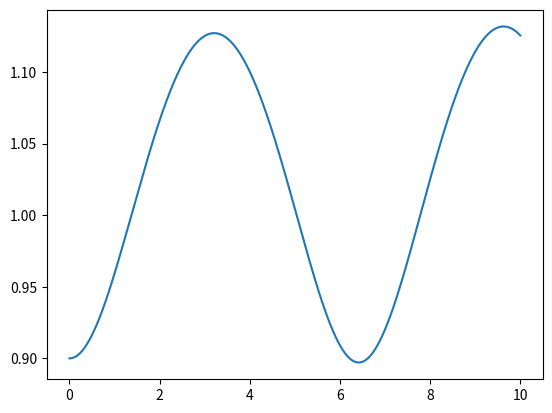

The matplotlib source for this figure:
import numpy as np
import matplotlib.pyplot as plt


def HW1(t0, t1, n, y0, y0p):
    t = np.linspace(t0, t1, n)
    
    zeta = np.zeros(n)
    zeta[0] = y0
    zeta[1] = 1/n*(t1-t0)*y0p + zeta[0]

    for i in range(n-2):
        zeta[i+2] = ((t1-t0)/n)**2*(1/zeta[i]**3 - 1/zeta[i]**2) + \
            2*zeta[i+1] - zeta[i]

    return t, zeta


if __name__ == "__main__":
    t, zeta = HW1(0, 10, 1000, 0.9, 0)
    plt.plot(t, zeta)
    plt.show()
    
